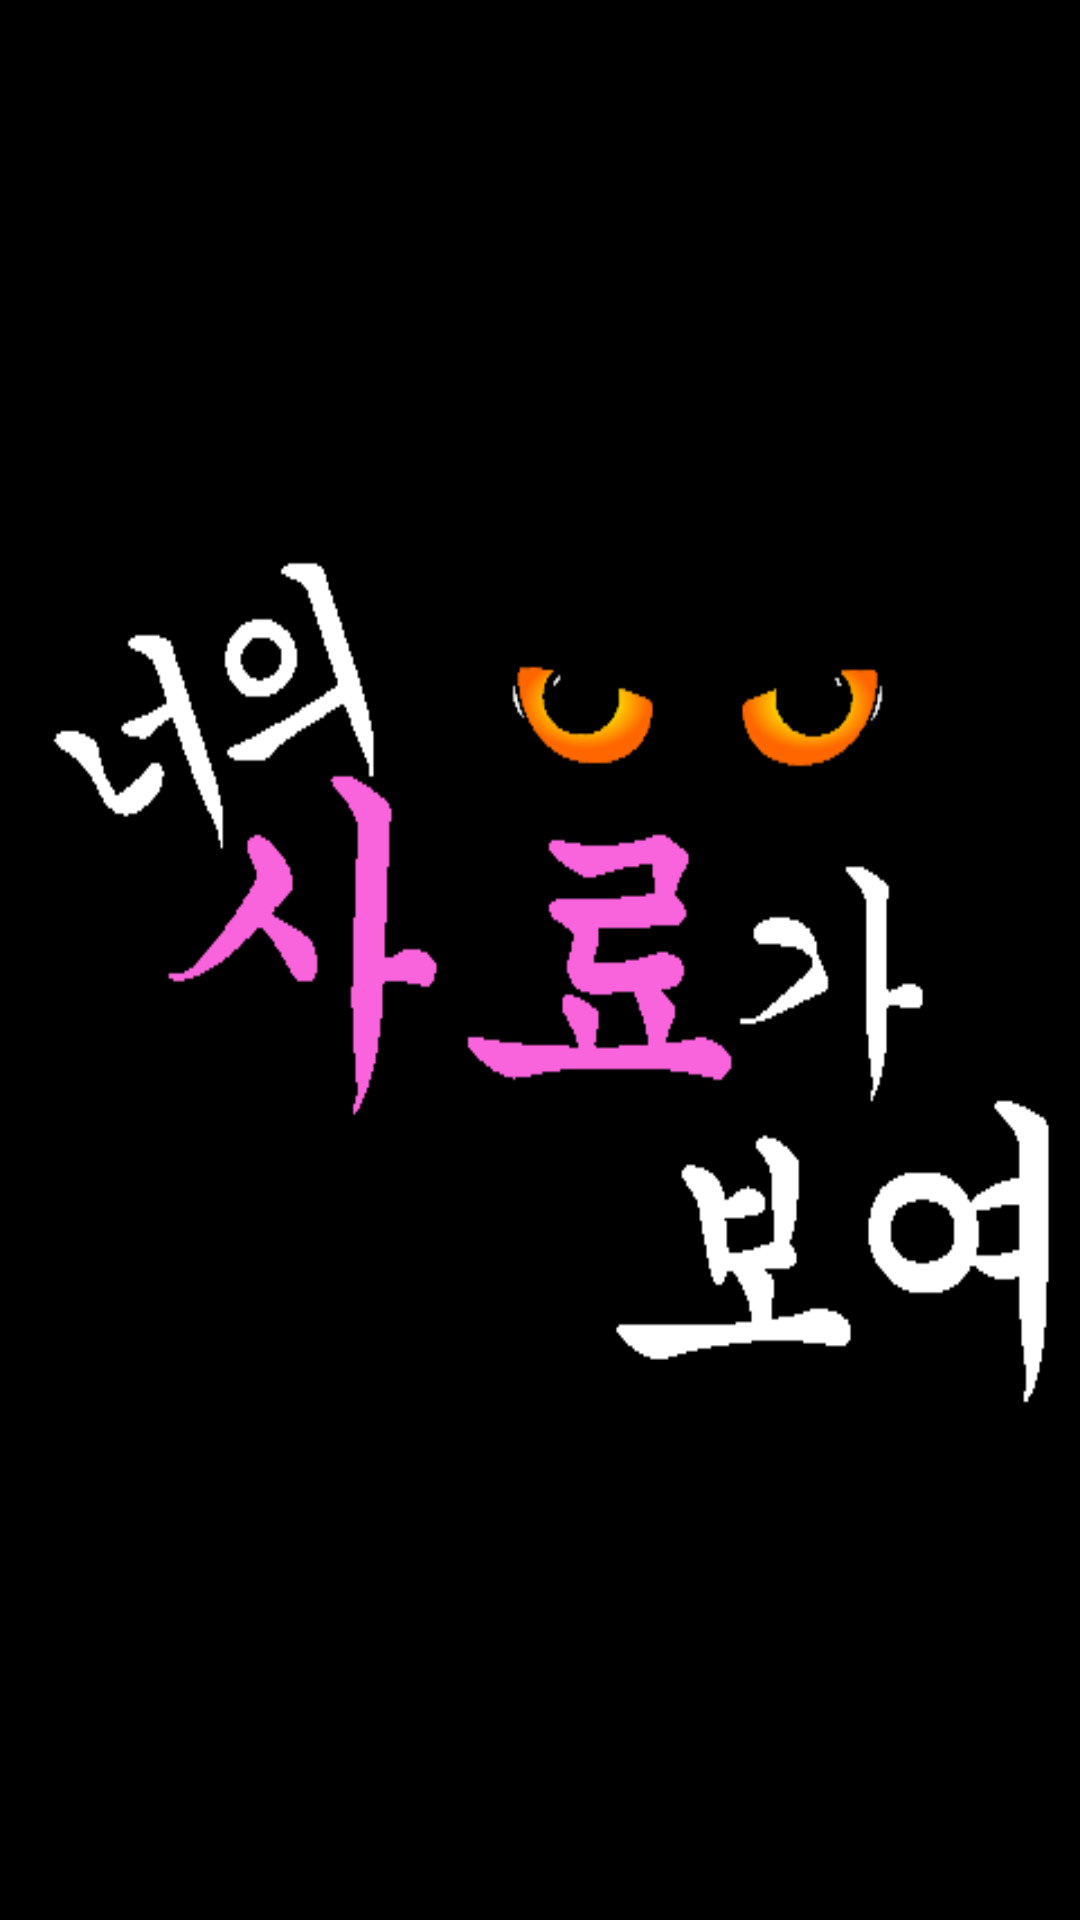

The Android layout XML behind this screen, and the referenced resources:
<!-- AndroidManifest.xml: application theme AppTheme -->
<!-- res/layout/activity_splash.xml -->
<?xml version="1.0" encoding="utf-8"?>
<RelativeLayout android:id="@+id/RelativeLayout01"
    android:layout_width="fill_parent"
    android:layout_height="fill_parent"
    xmlns:android="http://schemas.android.com/apk/res/android"
    android:background="@android:color/background_dark">

    <ImageButton
        android:id="@+id/btnFindMe"
        android:layout_width="wrap_content"
        android:layout_height="330dp"
        android:layout_centerInParent="true"
        android:background="@drawable/logo"></ImageButton>

</RelativeLayout>
<!-- resources referenced by this layout -->
<resources>
  <!-- drawable logo: gif bitmap (drawable, 6072 bytes) -->
  <style name="AppTheme" parent="Theme.AppCompat.Light.DarkActionBar">
          <item name="colorPrimary">#657071</item>
          <item name="colorPrimaryDark">#000000</item>
          <item name="colorAccent">#FFFFFF</item>
      </style>
</resources>
